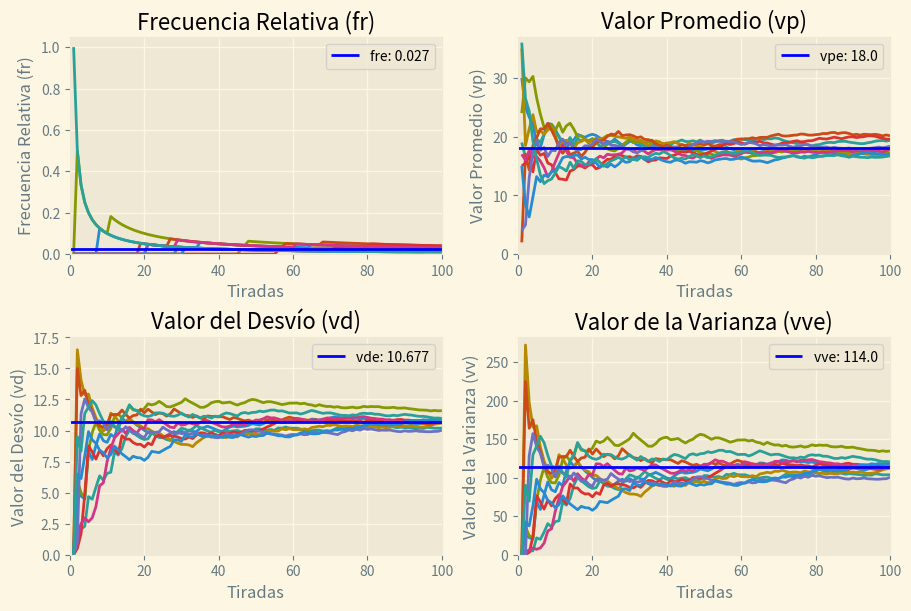

The script that saved this image:
import matplotlib.pyplot as plt
import numpy as np
plt.style.use('Solarize_Light2')

#TP 1.1 Simulación de Una Ruleta
#Datos

def frecuenciaR(nro, valores):
    frecuenciaA = 0
    for n in valores:
        if n == nro:
            frecuenciaA+= 1
    freqRel= frecuenciaA/len(valores)
    return freqRel

frecuencia= 1/37
esperanza= np.arange(0, 37).mean()  #Media aritmética
desvio= np.arange(0, 37).std() #Desviación Estándar
varianza= np.arange(0, 37).var() #Varianza

t = 100 #número de tiradas
c = 10 #número de corridas
nroEvaluar = np.random.randint(0,37)


frecuencias= [[0 for x in range(t)] for y in range(c)]
medias= [[0 for x in range(t)] for y in range(c)]
desvios= [[0 for x in range(t)] for y in range(c)]
varianzas= [[0 for x in range(t)] for y in range(c)]



for i in range(0, c):
    numeros= np.random.randint(0, 37, t)
    print(numeros)
    for n in range(0, t):
        lista= numeros[:n+1]
        frecuencias[i][n]= frecuenciaR(nroEvaluar, lista)
        medias[i][n]= lista.mean()
        desvios[i][n]= lista.std()
        varianzas[i][n]= lista.var()


# Graficos
fig, axs = plt.subplots(ncols=2, nrows=2, constrained_layout=True, figsize=[9, 6])


axs[0, 0].set_title('Frecuencia Relativa (fr)')
axs[0, 0].set(xlabel='Tiradas', ylabel='Frecuencia Relativa (fr)')
axs[0, 0].set_ylim(bottom=0, top=max(np.amax(frecuencias), frecuencia)+0.05)
for i in range(0, c):
    axs[0, 0].plot(range(1, t+1), frecuencias[i])#, label='corrida '+str(i+1)+'°')
axs[0, 0].axhline(y=frecuencia, color='b', linestyle='-', label='fre: '+str(round(frecuencia,3)))

axs[0, 1].set_title('Valor Promedio (vp)')
axs[0, 1].set(xlabel='Tiradas', ylabel='Valor Promedio (vp)')
axs[0, 1].set_ylim(bottom=0, top=max(np.amax(medias), esperanza)+1)
for i in range(0, c):
    axs[0, 1].plot(range(1, t+1), medias[i])#, label='corrida '+str(i+1)+'°')
axs[0, 1].axhline(y=esperanza, color='b', linestyle='-', label='vpe: '+str(round(esperanza,3)))

axs[1, 0].set_title('Valor del Desvío (vd)')
axs[1, 0].set(xlabel='Tiradas', ylabel='Valor del Desvío (vd)')
axs[1, 0].set_ylim(bottom=0, top=max(np.amax(desvios), desvio)+1)
for i in range(0, c):
    axs[1, 0].plot(range(1, t+1), desvios[i])#, label='corrida '+str(i+1)+'°')
axs[1, 0].axhline(y=desvio, color='b', linestyle='-', label='vde: '+str(round(desvio,3)))

axs[1, 1].set_title('Valor de la Varianza (vve)')
axs[1, 1].set(xlabel='Tiradas', ylabel='Valor de la Varianza (vv)')
axs[1, 1].set_ylim(bottom=0, top=max(np.amax(varianzas), varianza)+10)
for i in range(0, c):
    axs[1, 1].plot(range(1, t+1), varianzas[i])#, label='corrida '+str(i+1)+'°')
axs[1, 1].axhline(y=varianza, color='b', linestyle='-', label='vve: '+str(round(varianza,3)))

for ax in axs.flat:
    ax.legend()
    ax.set_xlim(left=0, right=t)


plt.show()